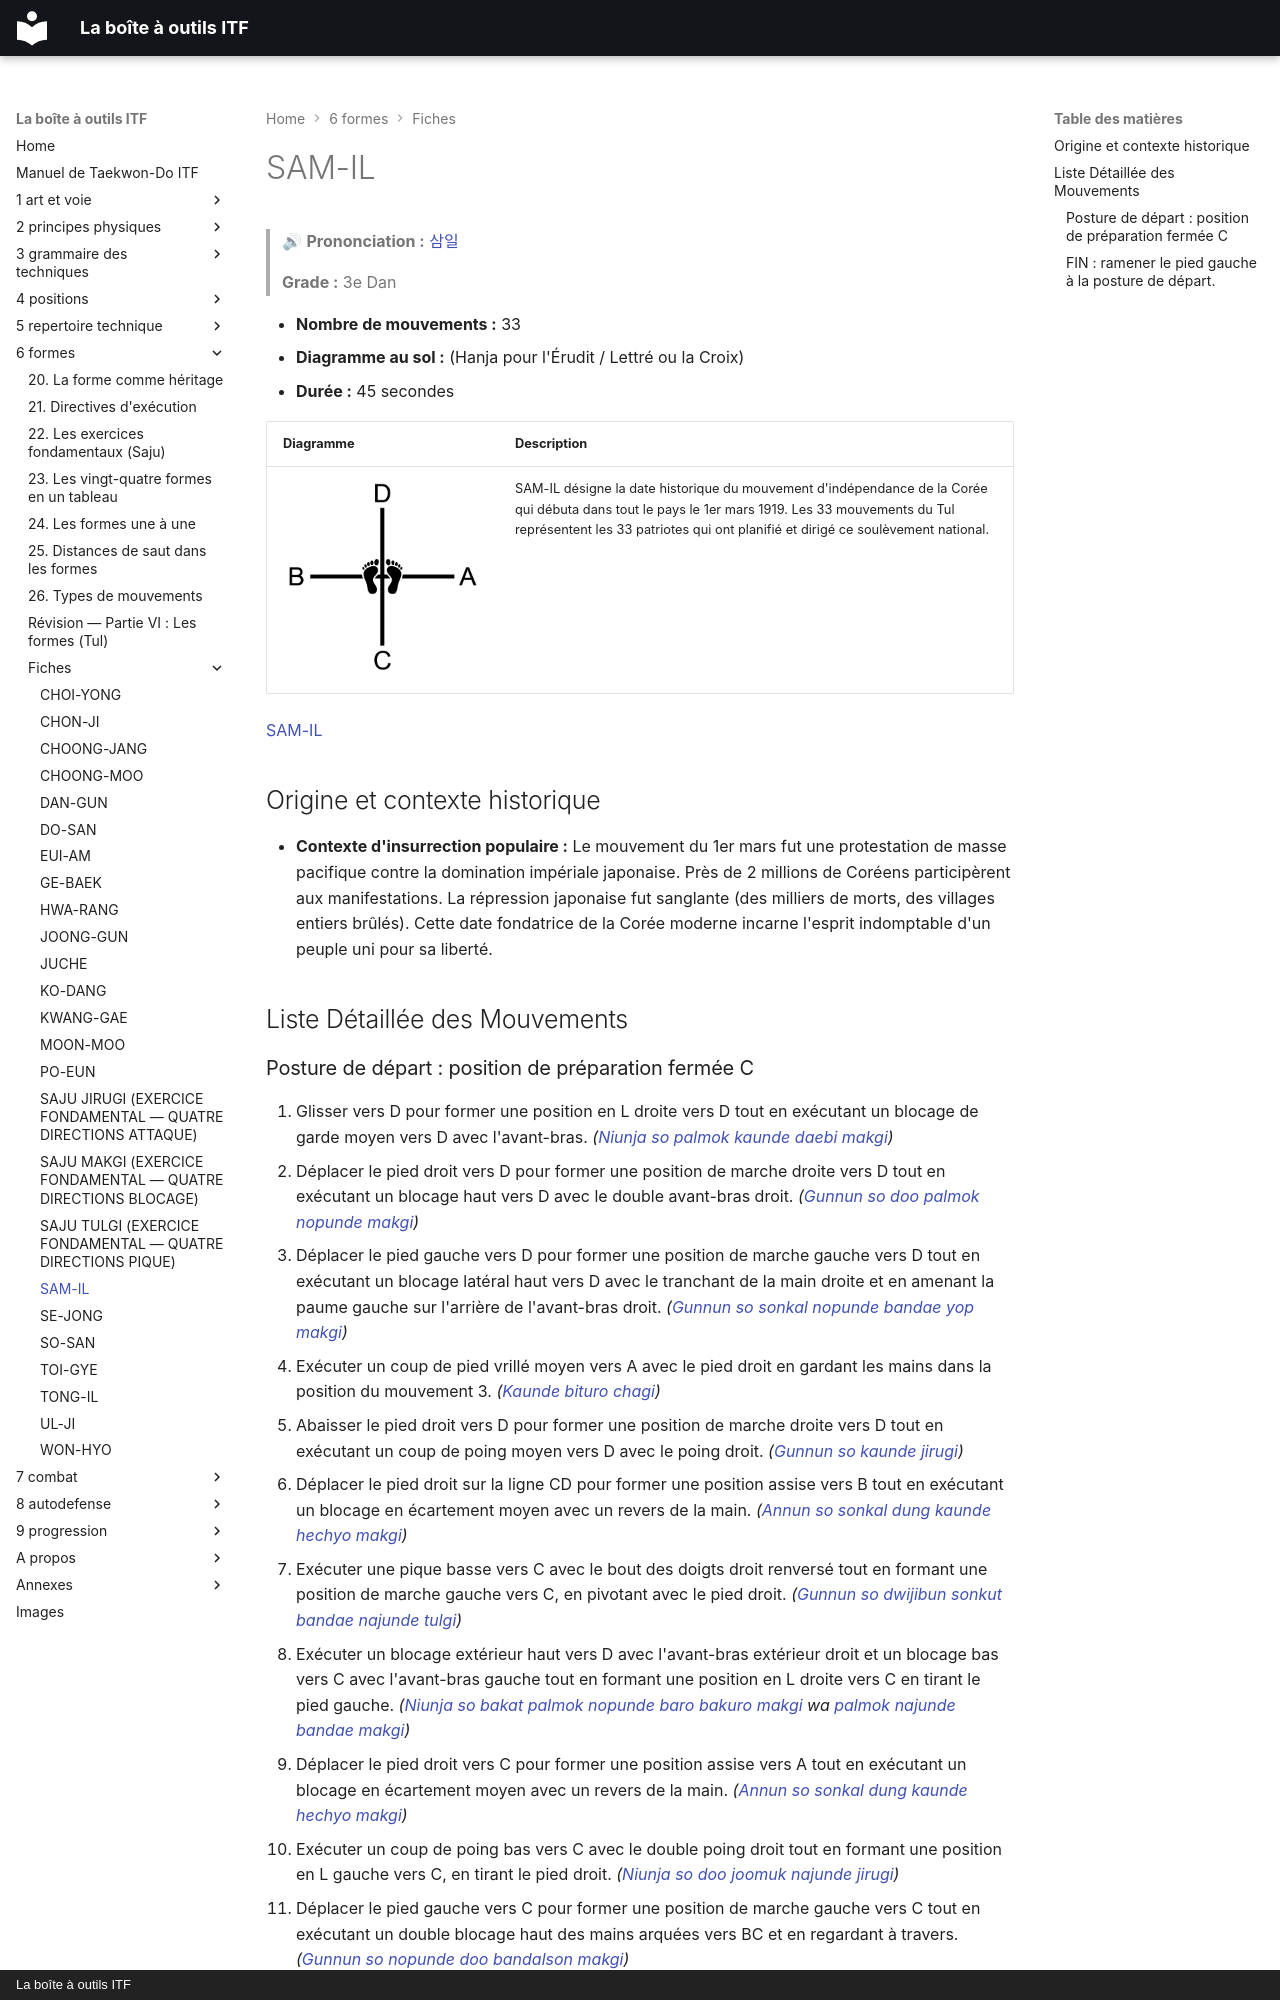

repository: yvmori1/La-boite-outils-ITF · page: 6-formes/fiches/sam-il/index.html · generator: mkdocs · copyright: La boîte à outils ITF

# SAM-IL

> 🔊 **Prononciation :** [삼일](../../audio/tul/sam-il.m4a)

> **Grade :** 3e Dan

* **Nombre de mouvements :** 33
* **Diagramme au sol :** (Hanja pour l'Érudit / Lettré ou la Croix)
* **Durée :** 45 secondes

| Diagramme | Description |
| ------ | ------ |
| ![**士**](../../images/tul/sam-il.png) | SAM-IL désigne la date historique du mouvement d'indépendance de la Corée qui débuta dans tout le pays le 1er mars 1919. Les 33 mouvements du Tul représentent les 33 patriotes qui ont planifié et dirigé ce soulèvement national. |

[SAM-IL](https://youtu.be/BqMGIy6aO1k?si=btpwTEl-PGoAw7sN)

## Origine et contexte historique

* **Contexte d'insurrection populaire :** Le mouvement du 1er mars fut une protestation de masse pacifique contre la domination impériale japonaise. Près de 2 millions de Coréens participèrent aux manifestations. La répression japonaise fut sanglante (des milliers de morts, des villages entiers brûlés). Cette date fondatrice de la Corée moderne incarne l'esprit indomptable d'un peuple uni pour sa liberté.

## Liste Détaillée des Mouvements
